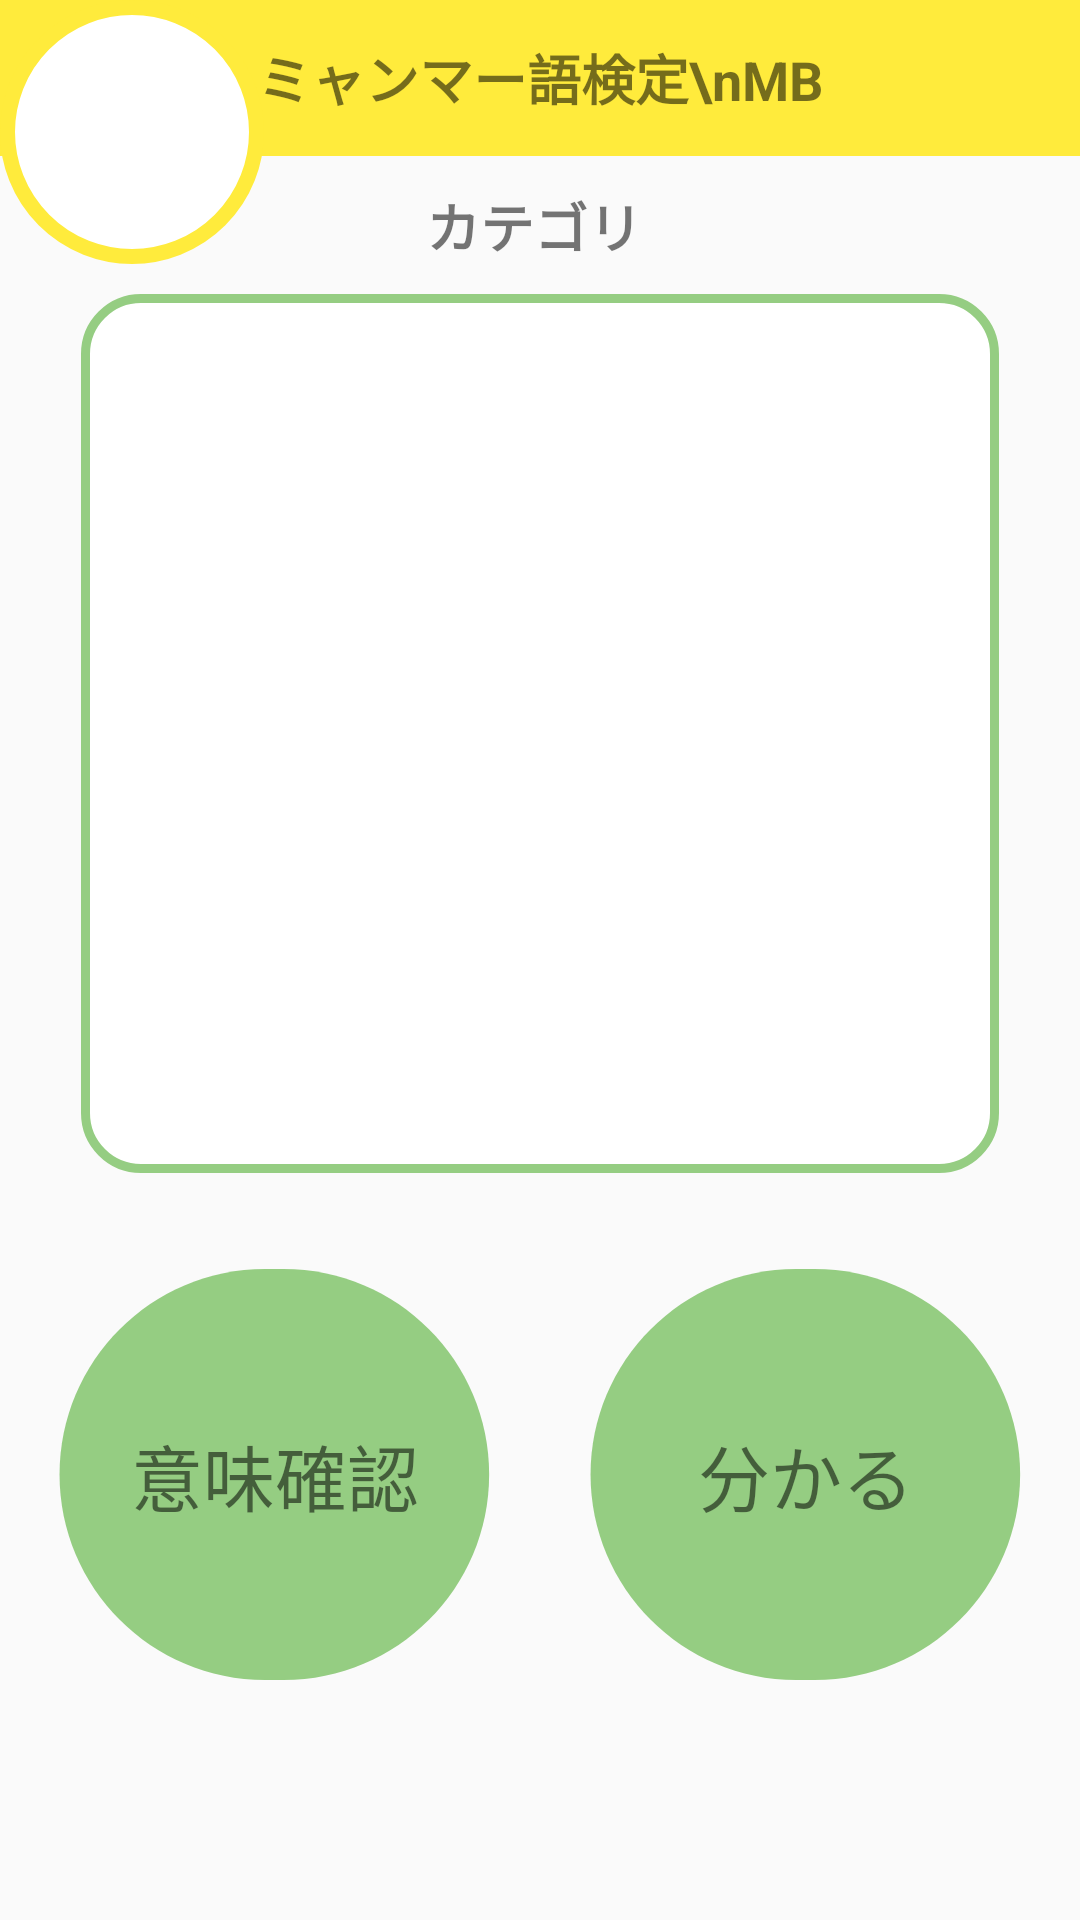

Android layout source for this screen:
<!-- AndroidManifest.xml: application theme AppTheme -->
<!-- res/layout/activity_test_word.xml -->
<?xml version="1.0" encoding="utf-8"?>
<androidx.constraintlayout.widget.ConstraintLayout xmlns:android="http://schemas.android.com/apk/res/android"
    xmlns:app="http://schemas.android.com/apk/res-auto"
    xmlns:tools="http://schemas.android.com/tools"
    android:layout_width="match_parent"
    android:layout_height="match_parent"
    tools:context=".activity.TestWordActivity">

    <LinearLayout
        android:id="@+id/linearLayout"
        android:layout_width="0dp"
        android:layout_height="wrap_content"
        android:gravity="center"
        android:orientation="vertical"
        app:layout_constraintEnd_toEndOf="parent"
        app:layout_constraintStart_toStartOf="parent"
        app:layout_constraintTop_toTopOf="parent">

        <TextView
            android:id="@+id/mb"
            android:layout_width="match_parent"
            android:layout_height="wrap_content"
            android:layout_alignParentLeft="true"
            android:layout_alignParentTop="true"
            android:layout_centerHorizontal="true"
            android:background="@drawable/ic_top_rectangle"
            android:gravity="center_horizontal|center_vertical"
            android:text="ミャンマー語検定\nMB"
            android:textSize="18sp"
            android:textStyle="bold" />

    </LinearLayout>

    <LinearLayout
        android:id="@+id/linearLayout3"
        android:layout_width="0dp"
        android:layout_height="wrap_content"
        android:orientation="horizontal"
        app:layout_constraintEnd_toEndOf="parent"
        app:layout_constraintHorizontal_bias="0.0"
        app:layout_constraintStart_toStartOf="@+id/linearLayout"
        app:layout_constraintTop_toTopOf="parent">

        <androidx.constraintlayout.widget.ConstraintLayout
            android:layout_width="wrap_content"
            android:layout_height="wrap_content"
            tools:layout_editor_absoluteX="-10dp"
            tools:layout_editor_absoluteY="329dp">

            <ImageView
                android:id="@+id/imageView"
                android:layout_width="88dp"
                android:layout_height="88dp"
                app:layout_constraintStart_toStartOf="parent"
                app:layout_constraintTop_toTopOf="parent"
                app:srcCompat="@drawable/ic_round_circle"
                tools:ignore="VectorDrawableCompat" />

            <TextView
                android:id="@+id/wordNumberText"
                android:layout_width="wrap_content"
                android:layout_height="wrap_content"
                android:textAllCaps="false"
                android:textColor="#000000"
                android:textSize="36sp"
                app:layout_constraintBottom_toBottomOf="parent"
                app:layout_constraintEnd_toEndOf="@+id/imageView"
                app:layout_constraintStart_toStartOf="@+id/imageView"
                app:layout_constraintTop_toTopOf="@+id/imageView" />
        </androidx.constraintlayout.widget.ConstraintLayout>

        <View
            android:layout_width="0dp"
            android:layout_height="1dp"
            android:layout_weight="1" />

        <androidx.constraintlayout.widget.ConstraintLayout
            android:layout_width="wrap_content"
            android:layout_height="wrap_content">

            <Button
                android:id="@+id/home"
                android:layout_width="55dp"
                android:layout_height="55dp"
                android:layout_marginTop="10dp"
                android:layout_marginEnd="10dp"
                android:clickable="true"
                app:layout_constraintEnd_toEndOf="parent"
                app:layout_constraintTop_toTopOf="parent"
                android:background="@drawable/home"
                android:onClick="home"/>

        </androidx.constraintlayout.widget.ConstraintLayout>

    </LinearLayout>

    <androidx.constraintlayout.widget.ConstraintLayout
        android:id="@+id/constraintLayout3"
        android:layout_width="wrap_content"
        android:layout_height="wrap_content"
        android:layout_marginTop="10dp"
        app:layout_constraintEnd_toEndOf="parent"
        app:layout_constraintStart_toStartOf="parent"
        app:layout_constraintTop_toBottomOf="@+id/linearLayout3">

        <ImageView
            android:id="@+id/imageView7"
            android:layout_width="wrap_content"
            android:layout_height="wrap_content"
            app:layout_constraintEnd_toEndOf="parent"
            app:layout_constraintHorizontal_bias="0.0"
            app:layout_constraintStart_toStartOf="parent"
            app:layout_constraintTop_toTopOf="parent"
            app:srcCompat="@drawable/ic_word_rectangle_big" />

        <TextView
            android:id="@+id/myanmarText"
            android:layout_width="0dp"
            android:layout_height="0dp"
            android:autoSizeTextType="uniform"
            android:textStyle="bold"
            app:layout_constraintEnd_toEndOf="parent"
            app:layout_constraintHeight_percent="0.5"
            app:layout_constraintWidth_percent="0.95"
            app:layout_constraintStart_toStartOf="parent"
            app:layout_constraintTop_toTopOf="@+id/imageView7"
            android:gravity="center"
            android:autoSizeMaxTextSize="32sp"
            />

        <TextView
            android:id="@+id/japaneseText"
            android:visibility="invisible"
            android:textStyle="bold"
            android:layout_width="0dp"
            android:layout_height="0dp"
            android:autoSizeTextType="uniform"
            app:layout_constraintBottom_toBottomOf="@+id/imageView7"
            app:layout_constraintEnd_toEndOf="parent"
            app:layout_constraintHeight_percent="0.5"
            app:layout_constraintWidth_percent="0.95"
            app:layout_constraintStart_toStartOf="parent"
            android:gravity="center"
            android:autoSizeMaxTextSize="32sp"
            />

    </androidx.constraintlayout.widget.ConstraintLayout>

    <androidx.constraintlayout.widget.ConstraintLayout
        android:layout_width="wrap_content"
        android:layout_height="wrap_content"
        android:layout_marginTop="32dp"
        app:layout_constraintEnd_toEndOf="parent"
        app:layout_constraintStart_toStartOf="parent"
        app:layout_constraintTop_toBottomOf="@+id/constraintLayout3">

        <ImageButton
            android:id="@+id/knownButton"
            android:layout_width="wrap_content"
            android:layout_height="wrap_content"
            android:background="@null"

            android:onClick="pressKnownUnknownButton"

            app:layout_constraintBottom_toBottomOf="parent"
            app:layout_constraintEnd_toEndOf="parent"
            app:layout_constraintStart_toEndOf="@id/unknownButton"
            app:layout_constraintTop_toTopOf="parent"

            app:layout_constraintVertical_bias="0.0"
            app:srcCompat="@drawable/ic_wakaru_rectangle" />

        <TextView
            android:id="@+id/knownText"
            android:layout_width="wrap_content"
            android:layout_height="wrap_content"
            android:text="分かる"
            android:textSize="24sp"
            app:layout_constraintBottom_toBottomOf="parent"
            app:layout_constraintEnd_toEndOf="@+id/knownButton"
            app:layout_constraintStart_toStartOf="@+id/knownButton"
            app:layout_constraintTop_toTopOf="@+id/knownButton" />

        <ImageButton
            android:id="@+id/unknownButton"
            android:layout_width="wrap_content"
            android:layout_height="wrap_content"
            android:layout_marginEnd="32dp"
            android:background="@null"

            android:onClick="pressCheckMeaning"

            app:layout_constraintBottom_toBottomOf="parent"
            app:layout_constraintEnd_toStartOf="@+id/knownButton"
            app:layout_constraintHorizontal_chainStyle="spread_inside"
            app:layout_constraintStart_toStartOf="parent"


            app:layout_constraintTop_toTopOf="parent"
            app:srcCompat="@drawable/ic_wakaru_rectangle" />

        <TextView
            android:id="@+id/unknownText"
            android:layout_width="wrap_content"
            android:layout_height="wrap_content"
            android:text="意味確認"
            android:textSize="24sp"
            app:layout_constraintBottom_toBottomOf="parent"
            app:layout_constraintEnd_toEndOf="@+id/unknownButton"
            app:layout_constraintStart_toStartOf="@+id/unknownButton"
            app:layout_constraintTop_toTopOf="@+id/unknownButton" />
    </androidx.constraintlayout.widget.ConstraintLayout>

    <TextView
        android:id="@+id/cate_test"
        android:layout_width="wrap_content"
        android:layout_height="wrap_content"
        android:text="カテゴリ "
        android:textSize="18sp"
        android:textStyle="bold"
        app:layout_constraintBottom_toTopOf="@+id/constraintLayout3"
        app:layout_constraintEnd_toEndOf="parent"
        app:layout_constraintStart_toStartOf="parent"
        app:layout_constraintTop_toBottomOf="@+id/linearLayout" />

</androidx.constraintlayout.widget.ConstraintLayout>
<!-- resources referenced by this layout -->
<resources>
  <!-- drawable ic_round_circle (drawable) -->
  <vector xmlns:android="http://schemas.android.com/apk/res/android"
      android:width="88dp"
      android:height="88dp"
      android:viewportWidth="88"
      android:viewportHeight="88">
    <path
        android:pathData="M44,44m-41.5,0a41.5,41.5 0,1 1,83 0a41.5,41.5 0,1 1,-83 0"
        android:strokeWidth="5"
        android:fillColor="#ffffff"
        android:strokeColor="#FFEB3C"/>
  </vector>
  <!-- drawable ic_top_rectangle (drawable) -->
  <vector xmlns:android="http://schemas.android.com/apk/res/android"
      android:width="277dp"
      android:height="52dp"
      android:viewportWidth="277"
      android:viewportHeight="52">
    <path
        android:pathData="M0,0h277v52h-277z"
        android:fillColor="#FFEB3C"/>
  </vector>
  <!-- drawable ic_wakaru_rectangle (drawable) -->
  <vector xmlns:android="http://schemas.android.com/apk/res/android"
      android:width="145dp"
      android:height="137dp"
      android:viewportWidth="145"
      android:viewportHeight="137">
    <path
        android:pathData="M0.846,68.5C0.846,30.669 31.514,0 69.346,0H75.548C113.38,0 144.048,30.669 144.048,68.5C144.048,106.332 113.38,137 75.548,137H69.346C31.514,137 0.846,106.332 0.846,68.5Z"
        android:fillColor="#95CD82"/>
  </vector>
  <!-- drawable ic_word_rectangle_big (drawable) -->
  <vector xmlns:android="http://schemas.android.com/apk/res/android"
      android:width="306dp"
      android:height="293dp"
      android:viewportWidth="306"
      android:viewportHeight="293">
    <path
        android:pathData="M20,1.5L286,1.5A18.5,18.5 0,0 1,304.5 20L304.5,273A18.5,18.5 0,0 1,286 291.5L20,291.5A18.5,18.5 0,0 1,1.5 273L1.5,20A18.5,18.5 0,0 1,20 1.5z"
        android:strokeWidth="3"
        android:fillColor="#ffffff"
        android:strokeColor="#95CD82"/>
  </vector>
  <style name="AppTheme" parent="Theme.AppCompat.Light.NoActionBar">
          <item name="windowActionBar">false</item>
          <item name="windowNoTitle">true</item>
          <item name="colorPrimary">#000000</item>
          <item name="colorPrimaryDark">#FFEB3C</item>
      </style>
</resources>
